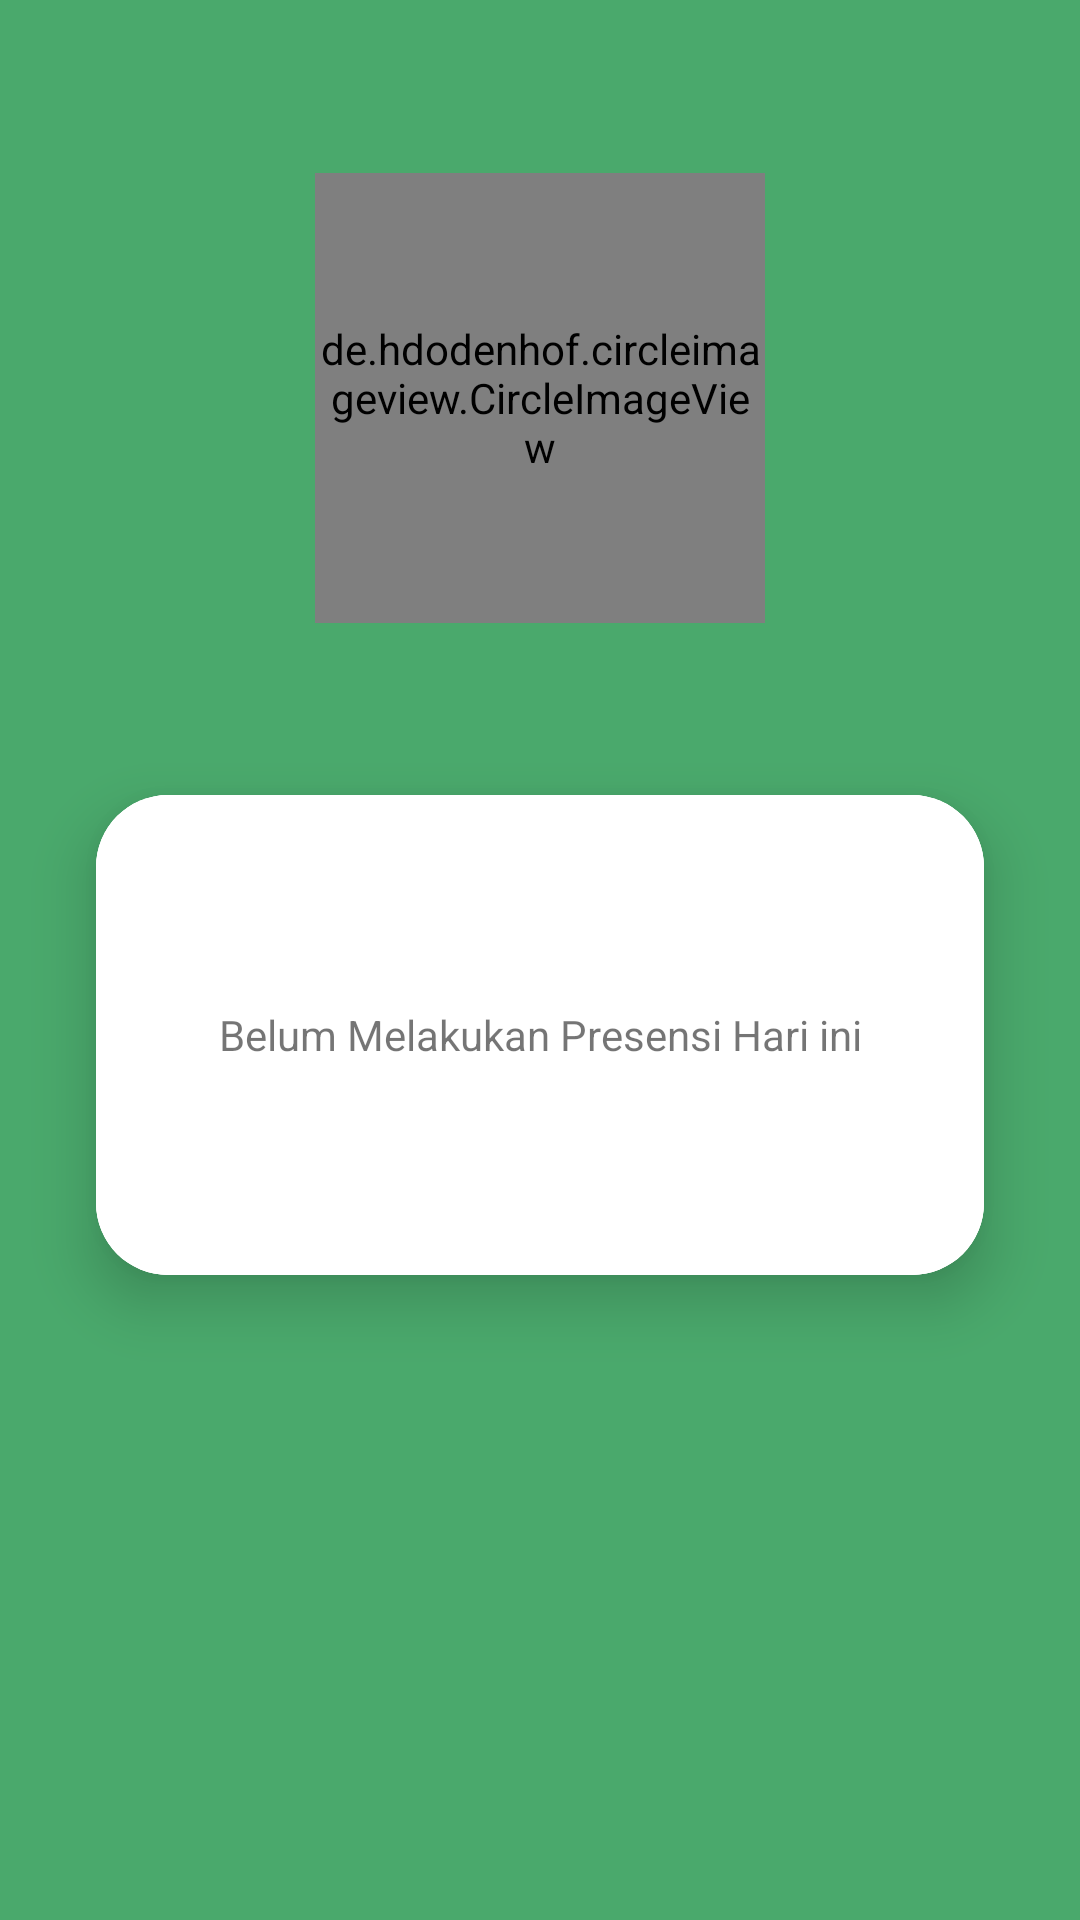

Produce the Android XML layout that renders to this screen, including the resource entries it uses.
<!-- AndroidManifest.xml: application theme Theme.PresensiGPS -->
<!-- res/layout/activity_detail_presence.xml -->
<?xml version="1.0" encoding="utf-8"?>
<androidx.constraintlayout.widget.ConstraintLayout xmlns:android="http://schemas.android.com/apk/res/android"
    xmlns:app="http://schemas.android.com/apk/res-auto"
    xmlns:tools="http://schemas.android.com/tools"
    android:id="@+id/parentDetailActivity"
    android:layout_width="match_parent"
    android:layout_height="match_parent"
    android:background="@color/dark_green"
    tools:context=".ui.activity.DetailPresenceActivity">

    <de.hdodenhof.circleimageview.CircleImageView
        android:id="@+id/imgPresence"
        android:layout_width="150dp"
        android:layout_height="150dp"
        android:src="@mipmap/ic_launcher"
        app:layout_constraintBottom_toTopOf="@+id/cardDetail"
        app:layout_constraintLeft_toLeftOf="parent"
        app:layout_constraintRight_toRightOf="parent"
        app:layout_constraintTop_toTopOf="parent" />

    <androidx.cardview.widget.CardView
        android:id="@+id/cardDetail"
        android:layout_width="match_parent"
        android:layout_height="wrap_content"
        android:layout_marginHorizontal="32dp"
        android:layout_marginTop="50dp"
        app:cardCornerRadius="24dp"
        app:cardElevation="12dp"
        app:layout_constraintBottom_toBottomOf="parent"
        app:layout_constraintTop_toTopOf="parent">

        <androidx.constraintlayout.widget.ConstraintLayout
            android:id="@+id/parentDetails"
            android:layout_width="match_parent"
            android:layout_height="wrap_content"
            android:background="@color/white">

            <TextView
                android:id="@+id/tvName2"
                android:layout_width="0dp"
                android:layout_height="wrap_content"
                android:layout_marginStart="50dp"
                android:layout_marginTop="32dp"
                android:drawablePadding="6dp"
                android:gravity="center_vertical"
                app:drawableStartCompat="@drawable/ic_person"
                app:layout_constraintLeft_toLeftOf="parent"
                app:layout_constraintRight_toRightOf="parent"
                app:layout_constraintTop_toTopOf="parent"
                tools:text="Andi Aco" />

            <TextView
                android:id="@+id/tvDate"
                android:layout_width="wrap_content"
                android:layout_height="wrap_content"
                android:layout_marginTop="12dp"
                android:layout_marginEnd="8dp"
                android:drawablePadding="6dp"
                android:gravity="center_vertical"
                app:drawableStartCompat="@drawable/ic_date"
                app:layout_constraintLeft_toLeftOf="@id/tvName2"
                app:layout_constraintTop_toBottomOf="@id/tvName2"
                tools:text="13 juni 2021" />

            <TextView
                android:id="@+id/tvTime"
                android:layout_width="0dp"
                android:layout_height="wrap_content"
                android:layout_marginTop="12dp"
                android:layout_marginBottom="32dp"
                android:drawablePadding="6dp"
                android:gravity="center_vertical"
                app:drawableStartCompat="@drawable/ic_time"
                app:layout_constraintBottom_toBottomOf="parent"
                app:layout_constraintLeft_toLeftOf="@+id/tvName2"
                app:layout_constraintTop_toBottomOf="@id/tvDate"
                tools:text="12:00:00" />

            <TextView
                android:id="@+id/tvNotPresensi"
                android:layout_width="match_parent"
                android:layout_height="0dp"
                android:background="@color/white"
                android:gravity="center"
                android:text="Belum Melakukan Presensi Hari ini"
                app:layout_constraintBottom_toBottomOf="parent"
                app:layout_constraintTop_toTopOf="parent" />
        </androidx.constraintlayout.widget.ConstraintLayout>
    </androidx.cardview.widget.CardView>
</androidx.constraintlayout.widget.ConstraintLayout>
<!-- resources referenced by this layout -->
<resources>
  <color name="dark_green">#4aa96c</color>
  <color name="white">#FFFFFFFF</color>
  <!-- drawable ic_date (drawable) -->
  <vector android:height="24dp" android:tint="@color/gray"
      android:viewportHeight="24" android:viewportWidth="24"
      android:width="24dp" xmlns:android="http://schemas.android.com/apk/res/android">
      <path android:fillColor="@android:color/white" android:pathData="M9,11L7,11v2h2v-2zM13,11h-2v2h2v-2zM17,11h-2v2h2v-2zM19,4h-1L18,2h-2v2L8,4L8,2L6,2v2L5,4c-1.11,0 -1.99,0.9 -1.99,2L3,20c0,1.1 0.89,2 2,2h14c1.1,0 2,-0.9 2,-2L21,6c0,-1.1 -0.9,-2 -2,-2zM19,20L5,20L5,9h14v11z"/>
  </vector>
  <!-- drawable ic_person (drawable) -->
  <vector android:height="24dp" android:tint="@color/gray"
      android:viewportHeight="24" android:viewportWidth="24"
      android:width="24dp" xmlns:android="http://schemas.android.com/apk/res/android">
      <path android:fillColor="@android:color/white" android:pathData="M12,5.9c1.16,0 2.1,0.94 2.1,2.1s-0.94,2.1 -2.1,2.1S9.9,9.16 9.9,8s0.94,-2.1 2.1,-2.1m0,9c2.97,0 6.1,1.46 6.1,2.1v1.1L5.9,18.1L5.9,17c0,-0.64 3.13,-2.1 6.1,-2.1M12,4C9.79,4 8,5.79 8,8s1.79,4 4,4 4,-1.79 4,-4 -1.79,-4 -4,-4zM12,13c-2.67,0 -8,1.34 -8,4v3h16v-3c0,-2.66 -5.33,-4 -8,-4z"/>
  </vector>
  <!-- drawable ic_time (drawable) -->
  <vector android:height="24dp" android:tint="@color/gray"
      android:viewportHeight="24" android:viewportWidth="24"
      android:width="24dp" xmlns:android="http://schemas.android.com/apk/res/android">
      <path android:fillColor="@android:color/white" android:pathData="M11.99,2C6.47,2 2,6.48 2,12s4.47,10 9.99,10C17.52,22 22,17.52 22,12S17.52,2 11.99,2zM12,20c-4.42,0 -8,-3.58 -8,-8s3.58,-8 8,-8 8,3.58 8,8 -3.58,8 -8,8z"/>
      <path android:fillColor="@android:color/white" android:pathData="M12.5,7H11v6l5.25,3.15 0.75,-1.23 -4.5,-2.67z"/>
  </vector>
  <!-- mipmap ic_launcher: png bitmap (mipmap-hdpi, 2591 bytes) -->
  <style name="Theme.PresensiGPS" parent="Theme.MaterialComponents.Light.DarkActionBar">
          
          <item name="colorPrimary">@color/dark_green</item>
          <item name="colorPrimaryVariant">@color/light_green</item>
          <item name="colorOnPrimary">@color/white</item>
          
          <item name="colorSecondary">@color/light_green</item>
          <item name="colorSecondaryVariant">@color/gray</item>
          <item name="colorOnSecondary">@color/black</item>
          
          <item name="android:statusBarColor" tools:targetApi="l">?attr/colorPrimaryVariant</item>
          
      </style>
  <color name="gray">#9A9A9A</color>
  <color name="light_green">#9fe6a0</color>
  <color name="black">#FF000000</color>
</resources>
